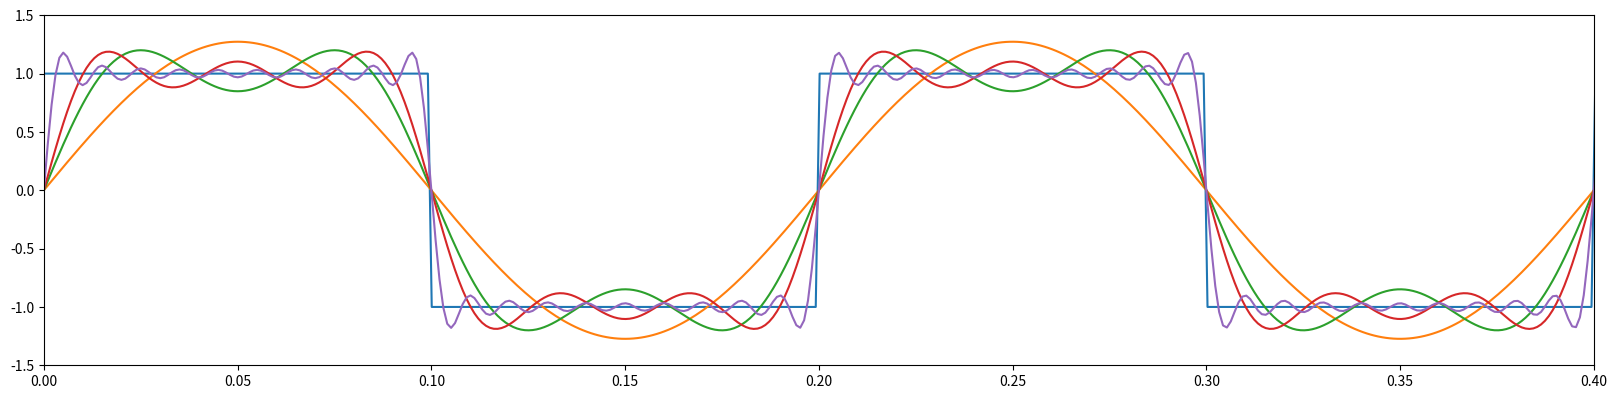

The matplotlib source for this figure: (Note: this script raises an exception after producing the figure.)
# https://pyspice.fabrice-salvaire.fr/examples/data-analysis/fft.html

import numpy as np

from scipy import signal
from scipy.fftpack import fft

import matplotlib.pyplot as plt

N = 1000 # number of sample points
dt = 1. / 1000 # sample spacing

frequency = 5.

t = np.linspace(.0, N*dt, N)
y = signal.square(2*np.pi*frequency*t)

figure2 = plt.figure(2, (20, 10))

plt.subplot(211)
plt.plot(t, y)
y_sum = None
for n in range(1, 20, 2):
    yn = 4/(np.pi*n)*np.sin((2*np.pi*n*frequency*t))
    if y_sum is None:
        y_sum = yn
    else:
        y_sum += yn
    if n in (1, 3, 5):
        plt.plot(t, y_sum)
plt.plot(t, y_sum)
plt.xlim(0, 2/frequency)
plt.ylim(-1.5, 1.5)

yf = fft(y)
tf = np.linspace(.0, 1./(2.*dt), N/2)
spectrum = 2./N * np.abs(yf[0:N//2])

plt.subplot(212)
plt.plot(tf, spectrum)
n = np.arange(1, 20, 2)
plt.plot(n*frequency, 4/(np.pi*n), 'o', color='red')
plt.grid()
plt.title('Spectrum')
plt.xlabel('Frequency [Hz]')
plt.ylabel('Amplitude')

plt.show()